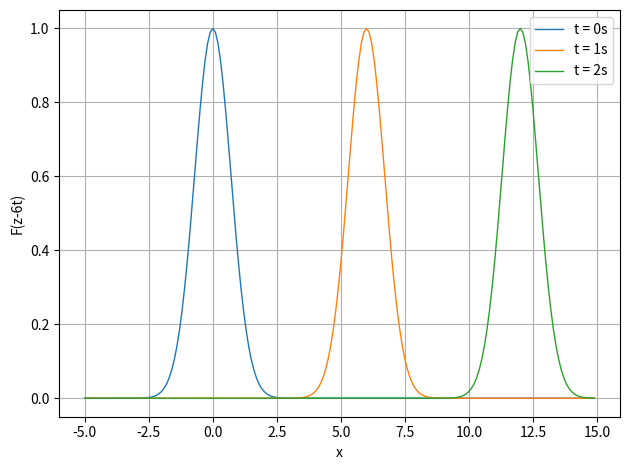

The script that saved this image:
import numpy as np
import matplotlib.pyplot as plt

def F(alpha):
	F = np.exp(-alpha*alpha)
	return F

z = np.arange(-5.,15.,0.1)
t = np.array([0.,1.,2.],float)
alpha = np.zeros([len(t),len(z)],float)

for j in range(len(t)):
	for i in range(len(z)):
		alpha[j,i] = z[i] - 6*t[j]

graph = plt.plot(z[:],F(alpha[0,:]),linestyle='-',linewidth=1,label='t = 0s')
graph1 = plt.plot(z[:],F(alpha[1,:]),linestyle='-',linewidth=1,label='t = 1s')
graph2 = plt.plot(z[:],F(alpha[2,:]),linestyle='-',linewidth=1,label='t = 2s')
plt.xlabel('x')
plt.ylabel('F(z-6t)')
plt.tight_layout()
plt.grid()
plt.legend(loc='upper right')
plt.show()